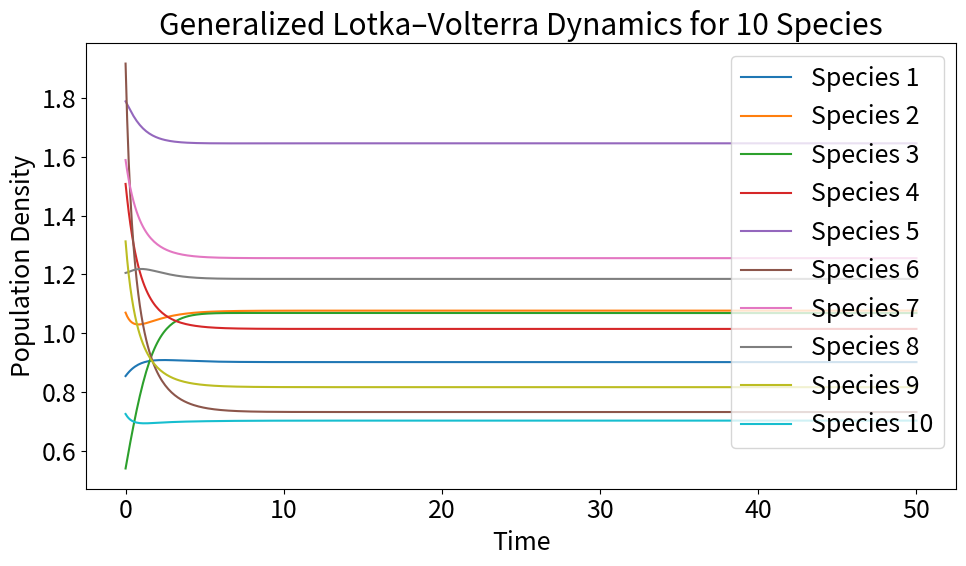

Source code (Python):
import numpy as np
import matplotlib.pyplot as plt
from scipy.integrate import solve_ivp
plt.rcParams.update({'font.size': 18})

# Number of species
n = 10

# Random intrinsic growth rates (ensuring they are positive)
r = np.random.uniform(0.5, 1.5, size=n)

# Interaction matrix: off-diagonals from a normal distribution, self-regulation set to -1
A = np.random.randn(n, n) * 0.1
np.fill_diagonal(A, -1.0)

def glv(t, N):
    # GLV dynamics: dN_i/dt = N_i (r_i + sum_j a_ij * N_j)
    return N * (r + A.dot(N))

# Simulation time span and initial conditions
t_span = (0, 50)
N0 = np.random.uniform(0.1, 2.0, size=n)
t_eval = np.linspace(t_span[0], t_span[1], 500)

# Solve the system of ODEs
sol = solve_ivp(glv, t_span, N0, t_eval=t_eval, rtol=1e-8)

# Plot time series of species abundances
plt.figure(figsize=(10, 6))
for i in range(n):
    plt.plot(sol.t, sol.y[i], label=f"Species {i+1}")
plt.xlabel("Time")
plt.ylabel("Population Density")
plt.title("Generalized Lotka–Volterra Dynamics for 10 Species")
plt.legend(loc='upper right')
#plt.grid(True)
plt.tight_layout()
plt.savefig('glv.pdf')
plt.show()

